Run: headless pygame with SDL's dummy video driver; simulated clock (each Clock.tick advances the game by its frame time, no real sleeping); random seed 0; keys injected as events and as key.get_pressed() state; mouse plan: one left click at the window centre at the start of phase 2, then a move to the lower-right quarter at the start of phase 3.
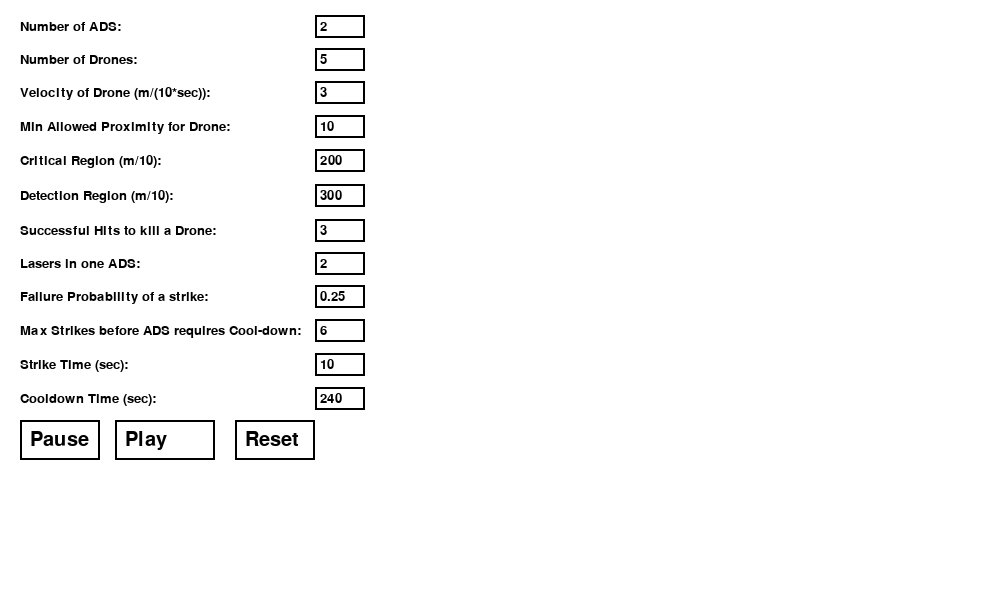
Frame 1 of 4 · flips 1–60 · no input
Frame 2 of 4 · flips 61–180 · clicked the window centre · tapped SPACE, RETURN · held RIGHT (→), D · screen unchanged from frame 1, image omitted
Frame 3 of 4 · flips 181–300 · moved the mouse to the lower-right quarter · held DOWN (↓), S · screen unchanged from frame 2, image omitted
Frame 4 of 4 · flips 301–420 · held LEFT (←), A, UP (↑), W · screen unchanged from frame 3, image omitted

The pygame program that drew these frames:

import math
import pygame
import sys
import random
import math

# # Parameters
# n_s = 5
# n_d = 10
# v_d = 2 # m/sec
# R_min = 10  # m
# R_c = 200  # m
# R_det = 300  # m
# r = 3
# l = 2
# m_f = 0

# Optional Parameters


# alpha = 6
# S = 10  # sec
# C = 240  # sec

# Drawing Parameters
adsSize = 5
droneSize = 5
health_bar_width = 20
health_bar_height = 6

# Pygame initialization
pygame.init()

# Set up the screen
screen_width = 1000
screen_height = 600
right_screen_width = 380
center_x_ADS = (screen_width + right_screen_width) // 2
center_y_ADS = screen_height // 2
screen = pygame.display.set_mode((screen_width, screen_height))
pause_button_rect = pygame.Rect(20, screen_height - 180, 80, 40)
play_button_rect = pygame.Rect(115, screen_height - 180, 100, 40)
middle_button_text = "Play"
reset_button_rect = pygame.Rect(235, screen_height - 180, 80, 40)

static_rect = pygame.Rect(right_screen_width, 0, screen_width - right_screen_width, screen_height)
captured_static_rect = screen.subsurface(static_rect).copy() 

pause = False

pygame.display.set_caption("Simulation")

# Colors
WHITE = (255, 255, 255)
BLACK = (0, 0, 0)
RED = (255, 0, 0)
LIGHT_RED = (255, 153, 153)
GREEN = (0, 255, 0)
LIGHT_GREEN = (150, 249, 124)
BLUE = (0, 0, 255)
YELLOW = (255, 255, 0)
GRAY = (200, 200, 200)

# Fonts
font = pygame.font.SysFont(None, 32)

# Variable names
n_s = None
n_d = None
v_d = None
R_min = None
R_c = None
R_det = None
r = None
l = None
m_f = None
alpha = None
S = None
C = None

# Parameters
parameters = {
    "Number of ADS": "2",
    "Number of Drones": "5",
    "Velocity of Drone (m/(10*sec))": "3",
    "Min Allowed Proximity for Drone": "10",
    "Critical Region (m/10)": "200",
    "Detection Region (m/10)": "300",
    "Successful Hits to kill a Drone": "3",
    "Lasers in one ADS": "2",
    "Failure Probability of a strike": "0.25",
    "Max Strikes before ADS requires Cool-down": "6",
    "Strike Time (sec)": "10",
    "Cooldown Time (sec)": "240"
}

# Input fields
input_fields = {}
active_field = ""

# def draw_text_input(x, y, label, value, active):
#     text_surface = font.render(label, True, BLACK)
#     screen.blit(text_surface, (x, y))
#     rect = pygame.Rect(x + 480, y, 100, 32)  # Reduced height to 40 pixels
#     if active:
#         pygame.draw.rect(screen, RED, rect, 2)
#     else:
#         pygame.draw.rect(screen, GRAY, rect, 2)
#     input_text = font.render(value, True, BLACK)
#     screen.blit(input_text, (x + 490, y+5))

def update_variables():
    global n_s, n_d, v_d, R_min, R_c, R_det, r, l, m_f, alpha, S, C
    flag = 0
    try:
        C = int(parameters["Cooldown Time (sec)"])
        if C <= 0:
            raise ValueError("Cooldown Time must be a positive integer.")
    except ValueError:
        flag = -12
        print("Invalid input for Cooldown Time (sec). Please enter a valid numerical value.")

    try:
        S = int(parameters["Strike Time (sec)"])
        if S <= 0:
            raise ValueError("Strike Time must be a positive integer.")
    except ValueError:
        flag = -11
        print("Invalid input for Strike Time (sec). Please enter a valid numerical value.")

    try:
        alpha = int(parameters["Max Strikes before ADS requires Cool-down"])
        if alpha <= 0:
            raise ValueError("Max Strikes before ADS requires Cool-down must be a positive integer.")
    except ValueError:
        flag = -10
        print("Invalid input for Max Strikes before ADS requires Cool-down. Please enter a valid numerical value.")

    try:
        m_f = float(parameters["Failure Probability of a strike"])
        if m_f < 0 or m_f > 1:
            raise ValueError("Failure Probability of a strike must be a float between 0 and 1.")
    except ValueError:
        flag = -9
        print("Invalid input for Failure Probability of a strike. Please enter a valid numerical value.")

    try:
        l = int(parameters["Lasers in one ADS"])
        if l <= 0:
            raise ValueError("Lasers in one ADS must be a positive integer.")
    except ValueError:
        flag = -8
        print("Invalid input for Lasers in one ADS. Please enter a valid numerical value.")

    try:
        r = int(parameters["Successful Hits to kill a Drone"])
        if r <= 0:
            raise ValueError("Hits to kill a Drone must be a positive integer.")
    except ValueError:
        flag = -7
        print("Invalid input for Hits to kill a Drone. Please enter a valid numerical value.")

    try:
        R_det = float(parameters["Detection Region (m/10)"])
        if R_det < 0:
            raise ValueError("Detection Region must be a non-negative float.")
    except ValueError:
        flag = -6
        print("Invalid input for Detection Region (m/10). Please enter a valid numerical value.")

    try:
        R_c = float(parameters["Critical Region (m/10)"])
        if R_c < 0:
            raise ValueError("Critical Region must be a non-negative float.")
    except ValueError:
        flag = -5
        print("Invalid input for Critical Region (m/10). Please enter a valid numerical value.")

    try:
        R_min = float(parameters["Min Allowed Proximity for Drone"])
        if R_min < 0:
            raise ValueError("Min Allowed Proximity for Drone must be a non-negative float.")
    except ValueError:
        flag = -4
        print("Invalid input for Min Allowed Proximity for Drone. Please enter a valid numerical value.")

    try:
        v_d = float(parameters["Velocity of Drone (m/(10*sec))"])
        if v_d <= 0:
            raise ValueError("Velocity of Drone must be a positive float.")
    except ValueError:
        flag = -3
        print("Invalid input for Velocity of Drone (m/(10*sec)). Please enter a valid numerical value.")

    try:
        n_d = int(parameters["Number of Drones"])
        if n_d < 0:
            raise ValueError("Number of Drones must be a positive integer.")
    except ValueError:
        flag = -2
        print("Invalid input for Number of Drones. Please enter a valid numerical value.")

    try:
        n_s = int(parameters["Number of ADS"])
        if n_s <= 0:
            raise ValueError("Number of ADS must be a positive integer.")
    except ValueError:
        flag = -1
        print("Invalid input for Number of ADS. Please enter a valid numerical value.")

    return flag
    
def print_variables():
    print("n_s:", n_s)
    print("n_d:", n_d)
    print("v_d:", v_d)
    print("R_min:", R_min)
    print("R_c:", R_c)
    print("R_det:", R_det)
    print("r:", r)
    print("l:", l)
    print("m_f:", m_f)
    print("alpha:", alpha)
    print("S:", S)
    print("C:", C)     

def handle_events_new():
    global active_field
    for event in pygame.event.get():
        if event.type == pygame.QUIT:
            pygame.quit()
            sys.exit()
        if event.type == pygame.MOUSEBUTTONDOWN:
            mouse_pos = pygame.mouse.get_pos()
            print(mouse_pos)
            for key, value in parameters.items():
                rect = pygame.Rect(315, 15 + 33 * list(parameters.keys()).index(key), 50, 23)
                if rect.collidepoint(mouse_pos):
                    active_field = key
                    print("Activated = " + active_field)
            if play_button_rect.collidepoint(mouse_pos):
                flag = update_variables()
                print_variables()
                return errorHandle(flag)
                # return (flag == 0)

        if event.type == pygame.KEYDOWN:
            if active_field:
                if event.key == pygame.K_RETURN:
                    active_field = ""
                elif event.key == pygame.K_BACKSPACE:
                    parameters[active_field] = parameters[active_field][:-1]
                    print("Params = " + parameters[active_field])
                else:
                    parameters[active_field] += event.unicode
                    print("Params = " + parameters[active_field])

def errorHandle(flag):
    if ( flag == 0 ):
        return True
    
    y_offset = 15
    font = pygame.font.Font(None, 20)
    err_button_text = font.render("Error in input format!", True, WHITE)

    add_offset = (flag+1)*-1 *34


    pygame.draw.rect(screen, LIGHT_RED, (390, y_offset+add_offset, 150, 23))
    screen.blit(err_button_text, (400, y_offset + add_offset+ 5))
    pygame.display.flip()
    pygame.time.wait(3000)

    return False

# Function to generate random points on a circle
def generate_points_on_circle(radius, num_points):
    points = []
    for _ in range(num_points):
        angle = random.uniform(0, 2 * math.pi)
        x = center_x_ADS + radius * math.cos(angle)
        y = center_y_ADS + radius * math.sin(angle)
        points.append((int(x), int(y)))
    return points

def draw_ui2():
    global middle_button_text
    screen.fill(WHITE)
    # screen.blit(captured_static_rect, (right_screen_width, 0))
    # pygame.draw.rect(screen, WHITE, (right_screen_width, 0, right_screen_width, screen_height))

    # font = pygame.font.SysFont(None, 24)  # Choose your font and size
    # text = "Press Play to start the simulation."
    # text_lines = text.split('\n')
    # text_rendered = font.render(text, True, BLACK)
    # rect = pygame.Rect(right_screen_width, 0, right_screen_width, screen_height)
    # pygame.draw.rect(screen, BLACK, (0, 0, right_screen_width, screen_height))
    # pygame.draw.rect(screen, WHITE, rect)

    # # Calculate text position for center alignment
    # text_width, text_height = font.size(text)
    # text_x = right_screen_width + rect.centerx - text_width // 2
    # text_y = rect.centery - text_height // 2
    # screen.blit(text_rendered, (text_x, text_y))

    font = pygame.font.Font(None, 20)
    
    text_y = 20  # Initial y-coordinate
    for key, value in parameters.items():
        key_surface = font.render(f"{key}:", True, BLACK)
        value_surface = font.render(value, True, BLACK)
        
        key_width, key_height = key_surface.get_size()
        value_width, value_height = value_surface.get_size()
        
        key_x = 20
        key_y = text_y
        screen.blit(key_surface, (key_x, key_y))
        
        value_x = key_x + 300
        value_y = text_y
        screen.blit(value_surface, (value_x, value_y))
        
        # Calculate the position and size of the rectangular box around the value
        box_x = value_x - 5  # Adjust the left margin as needed
        box_y = value_y - 5
        box_width = 50  # Adjust the width padding as needed
        box_height = value_height + 10  # Adjust the height padding as needed
        
        # Draw the rectangular box with a white border
        pygame.draw.rect(screen, BLACK, (box_x, box_y, box_width, box_height), 2)
        if ( key == active_field ):
            pygame.draw.rect(screen, RED, (box_x, box_y, box_width, box_height), 2)
        
        # Increment y-coordinate for the next line
        text_y += max(key_height, value_height) + 20  # Adjust the vertical spacing as needed
    
    pygame.draw.rect(screen, WHITE, pause_button_rect)
    pygame.draw.rect(screen, BLACK, pause_button_rect, 2)
    pygame.draw.rect(screen, WHITE, play_button_rect)
    pygame.draw.rect(screen, BLACK, play_button_rect, 2)
    pygame.draw.rect(screen, WHITE, reset_button_rect)
    pygame.draw.rect(screen, BLACK, reset_button_rect, 2)

    font = pygame.font.Font(None, 30)
    pause_text = font.render("Pause", True, BLACK)
    screen.blit(pause_text, (30, screen_height - 170))
    play_text = font.render(middle_button_text, True, BLACK)
    screen.blit(play_text, (125, screen_height - 170))
    reset_text = font.render("Reset", True, BLACK)
    screen.blit(reset_text, (245, screen_height - 170))

# Draw concentric circles and the square box at the center
def draw_environment():
    global middle_button_text
    screen.fill((135, 206, 250))
    pygame.draw.circle(screen, (144, 238, 144), (center_x_ADS, center_y_ADS), R_det, 0)
    pygame.draw.circle(screen, (255, 195, 77), (center_x_ADS, center_y_ADS), R_c, 0)
    pygame.draw.circle(screen, (255, 160, 0), (center_x_ADS, center_y_ADS), R_min, 0)
    pygame.draw.rect(screen, RED, (center_x_ADS - ( adsSize//2 ), center_y_ADS - ( adsSize//2 ), adsSize, adsSize))

    pygame.draw.rect(screen, WHITE, (0, 0, right_screen_width, screen_height))

    font = pygame.font.Font(None, 20)
    
    text_y = 20  # Initial y-coordinate
    for key, value in parameters.items():
        key_surface = font.render(f"{key}:", True, BLACK)
        value_surface = font.render(value, True, BLACK)
        
        key_width, key_height = key_surface.get_size()
        value_width, value_height = value_surface.get_size()
        
        key_x = 20
        key_y = text_y
        screen.blit(key_surface, (key_x, key_y))
        
        value_x = key_x + 300
        value_y = text_y
        screen.blit(value_surface, (value_x, value_y))
        
        # Calculate the position and size of the rectangular box around the value
        box_x = value_x - 5  # Adjust the left margin as needed
        box_y = value_y - 5
        box_width = 50  # Adjust the width padding as needed
        box_height = value_height + 10  # Adjust the height padding as needed

        # print(key, value, key_x, key_y, value_x, value_y, box_x, box_y, box_width, box_height)
        
        # Draw the rectangular box with a white border
        pygame.draw.rect(screen, BLACK, (box_x, box_y, box_width, box_height), 2)
        
        # Increment y-coordinate for the next line
        text_y += max(key_height, value_height) + 20  # Adjust the vertical spacing as needed
    
    pygame.draw.rect(screen, WHITE, pause_button_rect)
    pygame.draw.rect(screen, BLACK, pause_button_rect, 2)
    pygame.draw.rect(screen, WHITE, play_button_rect)
    pygame.draw.rect(screen, BLACK, play_button_rect, 2)
    pygame.draw.rect(screen, WHITE, reset_button_rect)
    pygame.draw.rect(screen, BLACK, reset_button_rect, 2)

    middle_button_text = "Play"
    font = pygame.font.Font(None, 30)
    pause_text = font.render("Pause", True, BLACK)
    screen.blit(pause_text, (30, screen_height - 170))
    play_text = font.render(middle_button_text, True, BLACK)
    screen.blit(play_text, (125, screen_height - 170))
    reset_text = font.render("Reset", True, BLACK)
    screen.blit(reset_text, (245, screen_height - 170))

    pygame.display.flip()

# Draw squares at the random points on the outermost circle
def draw_random_points(points, R):
    for point in points:
        pygame.draw.rect(screen, RED, (point[0] - (droneSize//2), point[1] - (droneSize//2), droneSize, droneSize))
        health_bar_x = point[0] - (health_bar_width//2)
        health_bar_y = point[1] - (droneSize//2) - health_bar_height
        
        pygame.draw.rect(screen, BLACK, (health_bar_x, health_bar_y, health_bar_width, health_bar_height))
        health_bar_width_remaining = int(health_bar_width * R[points.index(point)] / r)
        pygame.draw.rect(screen, GREEN, (health_bar_x, health_bar_y, health_bar_width_remaining, health_bar_height))
        
def update_points_position(points):
    for i in range(len(points)):
        point_x, point_y = points[i]
        distance = math.sqrt((center_x_ADS - point_x) ** 2 + (center_y_ADS - point_y) ** 2)
        if distance == 0:
            continue
        dx = (center_x_ADS - point_x) * v_d / distance
        dy = (center_y_ADS - point_y) * v_d / distance
        points[i] = (point_x + dx, point_y + dy)

    return points

def draw_assignment_lines(points, assignment):
    for i in range(len(assignment)):
        drone_index = assignment[i]
        if drone_index < len(points):
            pygame.draw.line(screen, RED, (center_x_ADS, center_y_ADS), points[drone_index], 2)

def f(num_strikes_till_now, param = 0.005, a = 999):
    return 1/(1+a*math.exp(-param*num_strikes_till_now))

def iteration(L, R, t0, m_f, assignment):
    L_new = []
    for num_lasers in L:
        num_failures = sum([1 if random.random() < f(t0) else 0 for _ in range(num_lasers)])
        L_new.append(num_lasers - num_failures)
    
    print(L_new)    
    countLasers = [0 for _ in range(len(R))]
    for i in range(len(assignment)):
        countLasers[assignment[i]] += L[i]
    R_new = []
    sum_failures = 0
    for i in range(len(R)):
        num_failures = sum([1 if random.random() < m_f else 0 for _ in range(countLasers[i])] )
        num_strikes = countLasers[i] - num_failures
        R_new.append(max(0, R[i] - num_strikes))
        sum_failures = sum_failures + num_failures
    
    print(sum_failures)    
    print(R_new)
    return [L_new, R_new]

def main_loop():
    global captured_static_rect
    global pause

    if n_d == 0:
        return 0
    # Initialize the environment    
    points_on_outer_circle = generate_points_on_circle( R_det, n_d)
    L = [l for _ in range(n_s)]
    R = [r for _ in range(n_d)]
    assignment = list(random.randint(0, len(R)-1) for _ in range(len(L)))
    
    # Main game loop
    running = True
    t = 0
    while running:
        for event in pygame.event.get():
            if event.type == pygame.QUIT:
                pygame.quit()
                sys.exit()
            elif event.type == pygame.MOUSEBUTTONDOWN:
                # Check if Pause or Play buttons are clicked
                if pause_button_rect.collidepoint(event.pos):
                    pause = True
                elif play_button_rect.collidepoint(event.pos):
                    pause = False
                elif reset_button_rect.collidepoint(event.pos):
                    return -1

        if not pause:
            draw_environment()
            draw_random_points(points_on_outer_circle, R)

            distance = min(math.sqrt((center_x_ADS - point_x) ** 2 + (center_y_ADS - point_y) ** 2) for point_x, point_y in points_on_outer_circle)

            tq = t % (alpha*S + C)
            if ( tq <= alpha*S and distance <= R_c):
                draw_assignment_lines(points_on_outer_circle, assignment)
                if ( tq % S == 0 ):
                    
                    t0 = alpha*math.floor(t/(S*alpha + C)) + min(math.floor(t%(S*alpha + C)/S), alpha)
                    [L, R] = iteration(L, R, t0, m_f, assignment)
                    
                    R_new = [index for index in range(len(R)) if R[index] > 0]
                    if len(R_new) == 0:
                        running = False
                        continue
                    assignment = list(random.choice(R_new) for _ in range(len(L)))
                

            new_points_on_outer_circle = []
            for i in range(len(R)):
                if ( R[i] > 0 ):
                    new_points_on_outer_circle.append(points_on_outer_circle[i])
                else:
                    new_points_on_outer_circle.append((2*screen_width, 2*screen_height))
            points_on_outer_circle = new_points_on_outer_circle
            points_on_outer_circle = update_points_position(points_on_outer_circle)
            distance = min(math.sqrt((center_x_ADS - point_x) ** 2 + (center_y_ADS - point_y) ** 2) for point_x, point_y in points_on_outer_circle)
            
            if ( distance <= R_c):
                t = t + 1

            if( distance <= R_min):
                running = False
            
            pygame.display.flip()
            pygame.time.Clock().tick(5)
        
    return len([r for r in R if r > 0])   

def success_screen():
    global middle_button_text
    success_rect = pygame.Rect(right_screen_width, 0, screen_width - right_screen_width, screen_height)
    pygame.draw.rect(screen, GREEN, success_rect)
    
    font = pygame.font.Font(None, 36)
    text = font.render("Objective completed successfully", True, BLACK)
    text_rect = text.get_rect(center=success_rect.center)
    screen.blit(text, text_rect)

    middle_button_text = "Restart"
    pygame.display.flip()
    pygame.time.wait(2000)

    # flag = True
    # while flag:
    #     flag = not handle_events_new()

def failure_screen():
    global middle_button_text
    success_rect = pygame.Rect(right_screen_width, 0, screen_width - right_screen_width, screen_height)
    pygame.draw.rect(screen, LIGHT_RED, success_rect)
    
    font = pygame.font.Font(None, 36)
    text = font.render("Objective failed", True, BLACK)
    text_rect = text.get_rect(center=success_rect.center)
    screen.blit(text, text_rect)

    middle_button_text = "Restart"
    pygame.display.flip()
    pygame.time.wait(2000)
    
# Main function
def main():
    # welcome_screen()
    
    # wrong_input = True
    # while wrong_input:
    #     wrong_input = not handle_events()
    #     draw_ui()
    #     pygame.display.flip()

    run = True
    final_result = -1
    while run:
        update_variables()
        if final_result == 0:
            success_screen()
            final_result = -1
        elif final_result > 0:
            failure_screen()
            final_result = -1

        if final_result == -1:
            start = True
            while start:
                start = not handle_events_new()
                draw_ui2()
                pygame.display.flip()

        final_result = main_loop()

if __name__ == "__main__":
    main()
